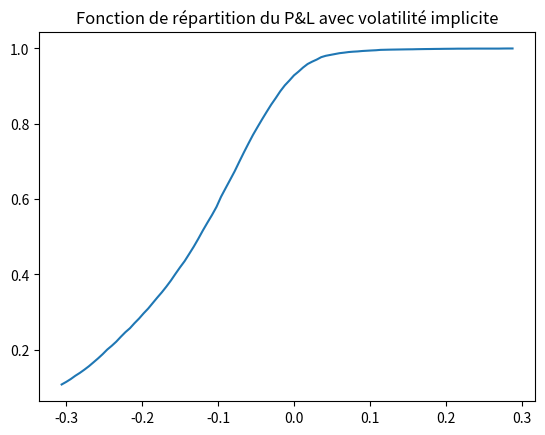
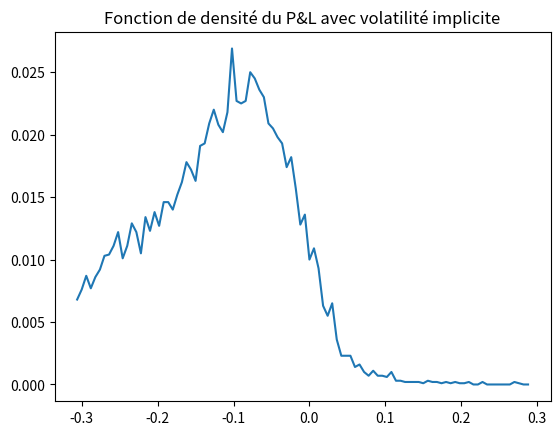

Generate these figures, in order, with matplotlib:
import matplotlib.pyplot as plt
import numpy as np
import math


def repartition(x):
    f = 1 / 2 * (1 + math.erf(x / math.sqrt(2)))
    return f


def d1(t, S, K, T, r, sigma):
    f = (math.log(S / K) + (r + sigma ** 2 / 2) * (T - t)) / (sigma * math.sqrt(T - t))
    return f


def d2(t, S, K, T, r, sigma):
    f = (math.log(S / K) + (r - sigma ** 2 / 2) * (T - t)) / (sigma * math.sqrt(T - t))
    return f


def call_black_scholes(t, S, K, T, r, sigma):
    if t == T:
        f = max(S - K, 0)
    else:
        f = S * repartition(d1(t, S, K, T, r, sigma)) - K * math.exp(-r * (T - t)) * repartition(
            d2(t, S, K, T, r, sigma))
    return f


def delta(t, S, K, T, r, sigma):
    if t == T:
        f = 1
    else:
        f = repartition(d1(t, S, K, T, r, sigma))
    return f


def pnl_modele_1(Nmc):
    sigma = np.zeros(Nmc)
    sigma1 = 0.3
    sigma2 = 0.5
    if np.random.rand() < 0.8:
        sigma[0] = sigma1
    else:
        sigma[0] = sigma2
    for i in range(Nmc):
        U = np.random.rand()
        if U < 0.8:
            sigma[i] = sigma1
        else:
            sigma[i] = sigma2
    return sigma


def pnl(Nmc):
    S0, r, K, T, N = 1, 0.05, 1.5, 5, 60
    sigma_h = pnl_modele_1(Nmc)
    sigma_imp = 0.5
    B0 = 1
    delta_t = T / (N + 1)
    A0 = delta(0, S0, K, T, r, sigma_imp)
    V0 = call_black_scholes(0, S0, K, T, r, sigma_imp)
    P0 = A0 * S0 + B0
    P0_actu = V0
    t = np.linspace(0, T, N + 1)
    A = np.zeros(N + 1)
    V = np.zeros(N + 1)
    S = np.zeros(N + 1)
    B = np.zeros(N + 1)
    P = np.zeros(N + 1)
    P_actu = np.zeros(N + 1)
    PL = np.zeros(Nmc)
    A[0], B[0], S[0], V[0], P[0], P_actu[0] = A0, B0, S0, V0, P0, P0_actu

    for j in range(Nmc):
        for i in range(0, N):
            S[i + 1] = S[i] * math.exp(
                (r - (sigma_h[i] ** 2) / 2) * delta_t + sigma_h[i] * math.sqrt(delta_t) * np.random.randn())
            # si on veut rebalancer une fois sur deux
            if i % 4 == 0:
                A[i + 1] = delta(t[i + 1], S[i + 1], K, T, r, sigma_imp)
            else:
                A[i + 1] = A[i]
            B[i + 1] = (A[i] - A[i + 1]) * S[i + 1] + B[i] * (1 + r * delta_t)
            P[i + 1] = A[i + 1] * S[i + 1] + B[i + 1]
            V[i + 1] = call_black_scholes(t[i + 1], S[i + 1], K, T, r, sigma_imp)
            P_actu[i + 1] = P[i + 1] - (P0 - V0) * math.exp(r * t[i + 1])
        PL[j] = V[N] - P_actu[N]
    return (PL)


def repartition_densite_pnl():
    N_x = 100
    x = np.zeros(N_x)
    repartition = np.zeros(N_x)
    a = 0.3
    Nmc = 10000
    ProfitAndLoss = np.zeros(Nmc)
    ProfitAndLoss = pnl(Nmc)
    densite = np.zeros(N_x)
    for i in range(N_x):
        x[i] = -a + (2 * a) / (N_x) * (i - 1)
        compteur = 0
        for n in range(Nmc):
            if ProfitAndLoss[n] <= x[i]:
                compteur = compteur + 1
        repartition[i] = compteur / Nmc
    for j in range(N_x - 1):
        densite[j] = repartition[j + 1] - repartition[j]
    plt.figure()
    plt.plot(x, repartition)

    plt.title("Fonction de répartition du P&L avec volatilité implicite")
    plt.show()
    plt.figure()
    plt.plot(x, densite)
    plt.title("Fonction de densité du P&L avec volatilité implicite")
    plt.show()


repartition_densite_pnl()





